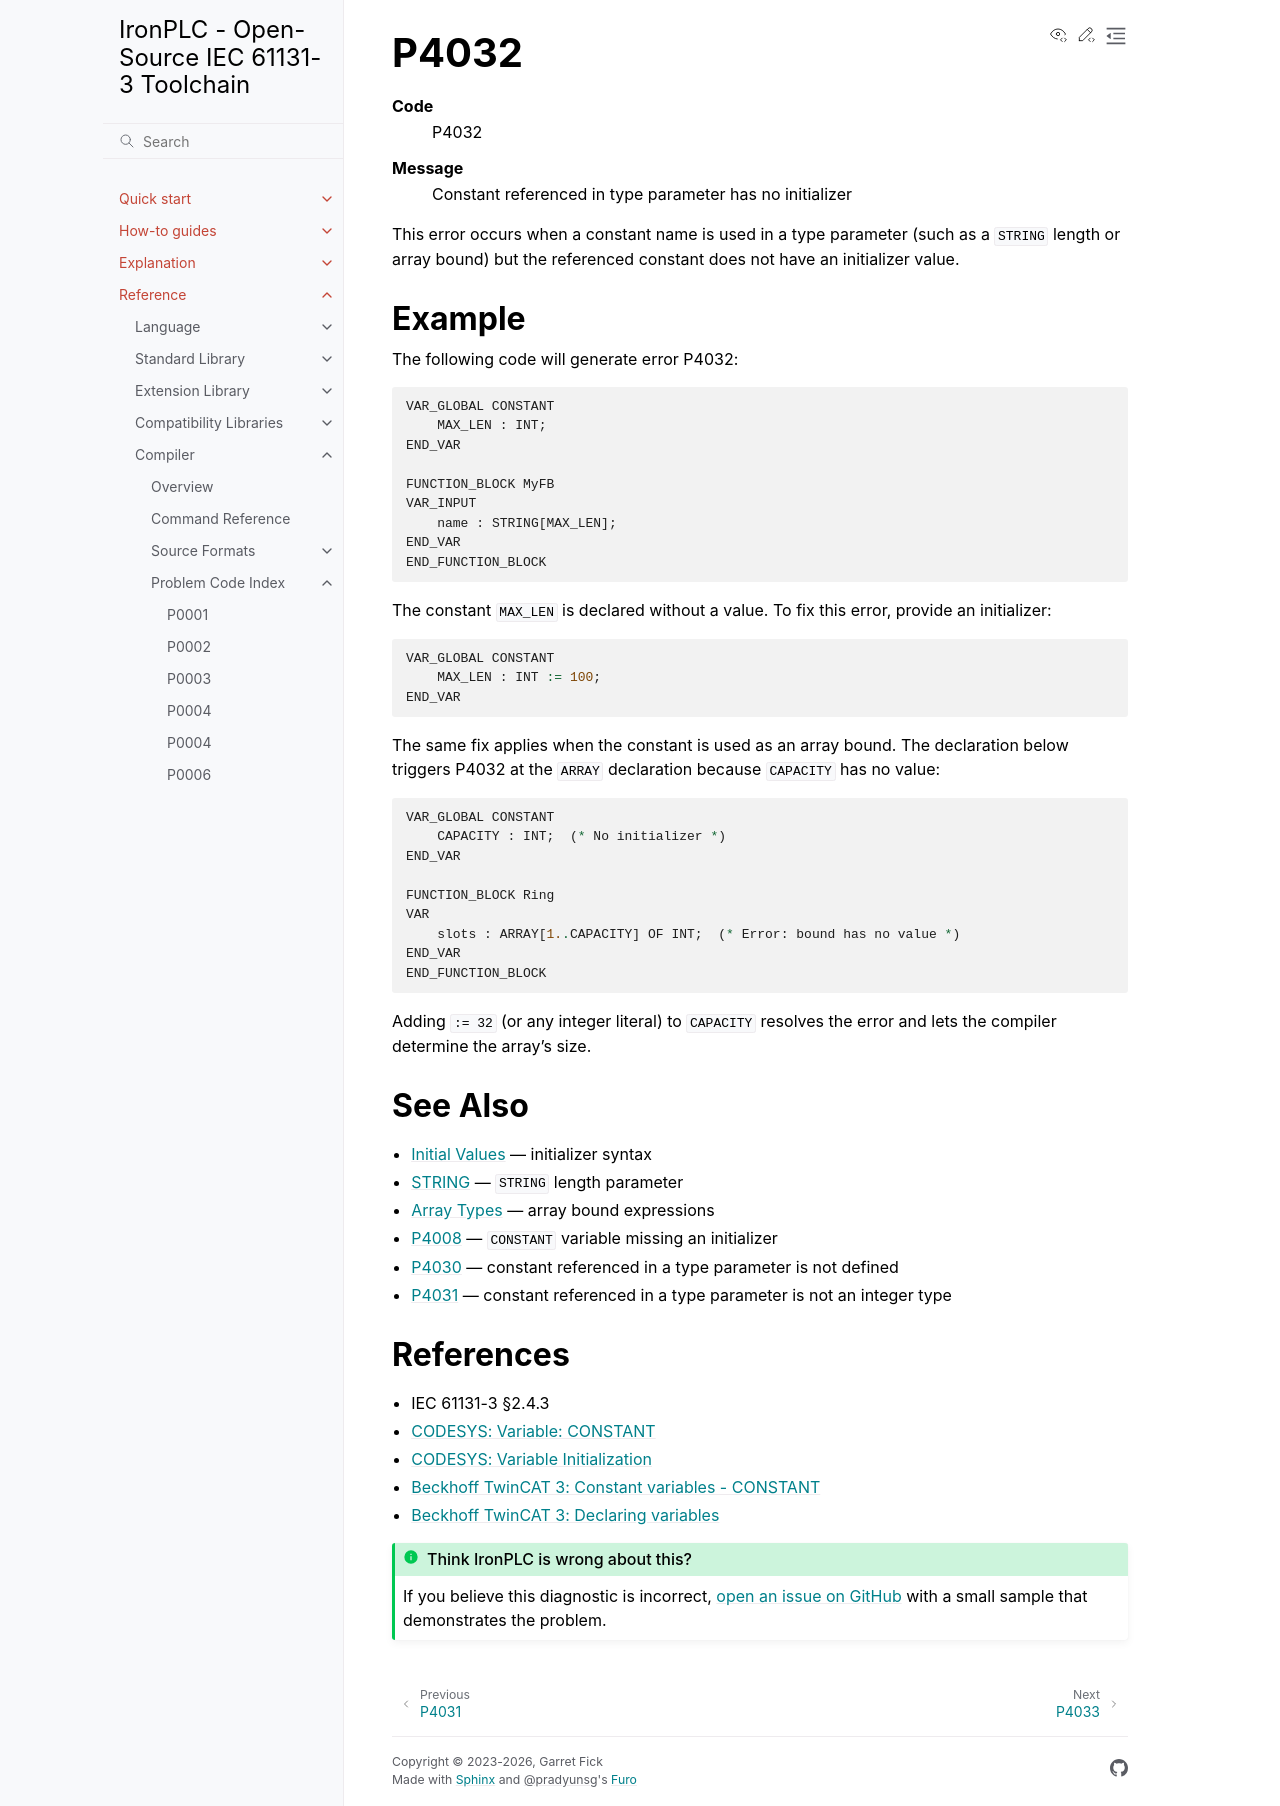

repository: ironplc/ironplc · page: reference/compiler/problems/P4032.html · generator: sphinx

=====
P4032
=====

.. problem-summary:: P4032

This error occurs when a constant name is used in a type parameter (such as a ``STRING`` length or array bound) but the referenced constant does not have an initializer value.

Example
-------

The following code will generate error P4032:

.. code-block::

   VAR_GLOBAL CONSTANT
       MAX_LEN : INT;
   END_VAR

   FUNCTION_BLOCK MyFB
   VAR_INPUT
       name : STRING[MAX_LEN];
   END_VAR
   END_FUNCTION_BLOCK

The constant ``MAX_LEN`` is declared without a value. To fix this error, provide an initializer:

.. code-block::

   VAR_GLOBAL CONSTANT
       MAX_LEN : INT := 100;
   END_VAR

The same fix applies when the constant is used as an array bound.
The declaration below triggers P4032 at the ``ARRAY`` declaration
because ``CAPACITY`` has no value:

.. code-block::

   VAR_GLOBAL CONSTANT
       CAPACITY : INT;  (* No initializer *)
   END_VAR

   FUNCTION_BLOCK Ring
   VAR
       slots : ARRAY[1..CAPACITY] OF INT;  (* Error: bound has no value *)
   END_VAR
   END_FUNCTION_BLOCK

Adding ``:= 32`` (or any integer literal) to ``CAPACITY`` resolves the
error and lets the compiler determine the array's size.

See Also
--------

- :doc:`/reference/language/variables/initial-values` — initializer syntax
- :doc:`/reference/language/data-types/elementary/string` — ``STRING`` length parameter
- :doc:`/reference/language/data-types/derived/array-types` — array bound expressions
- :doc:`P4008` — ``CONSTANT`` variable missing an initializer
- :doc:`P4030` — constant referenced in a type parameter is not defined
- :doc:`P4031` — constant referenced in a type parameter is not an integer type

References
----------

* IEC 61131-3 §2.4.3
* `CODESYS: Variable: CONSTANT <https://content.helpme-codesys.com/en/CODESYS%20Development%20System/_cds_vartypes_constant.html>`_
* `CODESYS: Variable Initialization <https://content.helpme-codesys.com/en/CODESYS%20Development%20System/_cds_variables_initialization.html>`_
* `Beckhoff TwinCAT 3: Constant variables - CONSTANT <https://infosys.beckhoff.com/content/1033/tc3_plc_intro/11982693643.html>`_
* `Beckhoff TwinCAT 3: Declaring variables <https://infosys.beckhoff.com/content/1033/tc3_plc_intro/2526557579.html>`_
